Image classification data set "datasets" (ZMYYY12/ViTKB on GitHub). Class labels (3): grey spot, macular, mosaic.

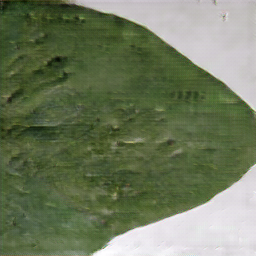
Label: mosaic

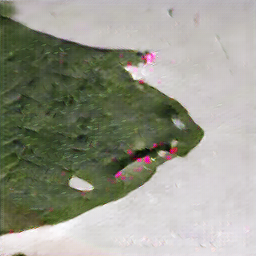
Label: mosaic

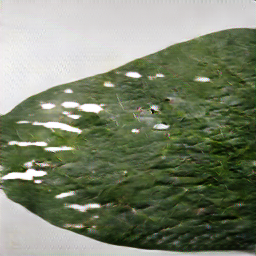
Label: grey spot

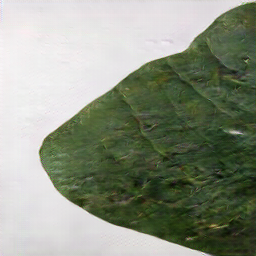
Label: macular

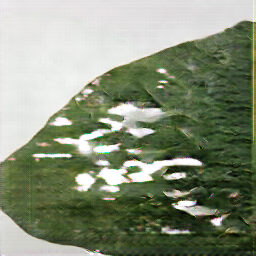
Label: grey spot

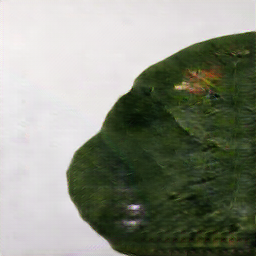
Label: macular
